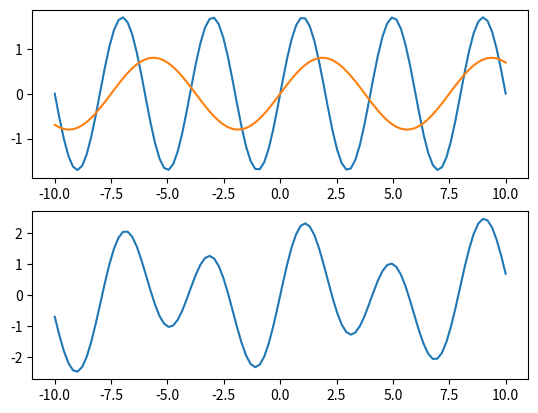

Recreate this plot in Python.
import numpy as np
import matplotlib.pyplot as plt

# Parameters for discretizing the mathematical function
sampling = 100
x_range = -10, 10
n_waves = 2

#Parameters are tuples with a value for each wave (2 in this case)
amplitudes = 1.7, 0.8
wavelengths = 4, 7.5
velocitys = 4, 7.5
time = 0

x = np.linspace(x_range[0], x_range[1], sampling)

# Create 2 (or more) waves using a list comprehension and superimpose
waves = [amplitudes[idx] * np.sin((2*np.pi/wavelengths[idx]) * (x - velocitys[idx]*time)) for idx in range(n_waves)]
superimposed_wave = sum(waves)

plt.subplot(2, 1, 1)
plt.plot(x, waves[0])
plt.plot(x, waves[1])

plt.subplot(2, 1, 2)
plt.plot(x, superimposed_wave)

plt.show()